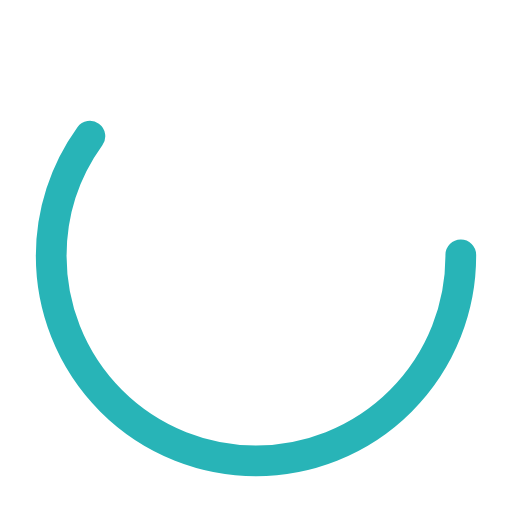
t = 0.00 s
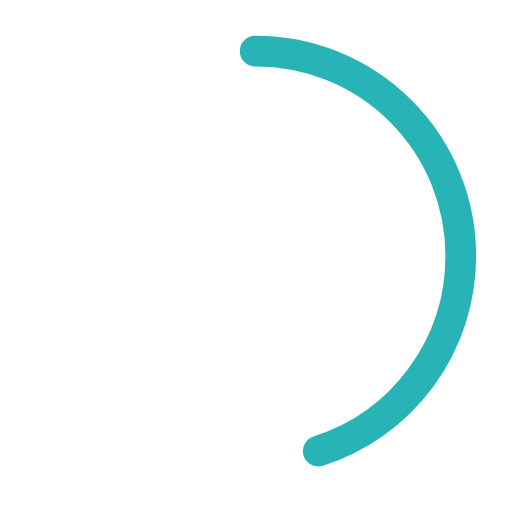
t = 0.25 s
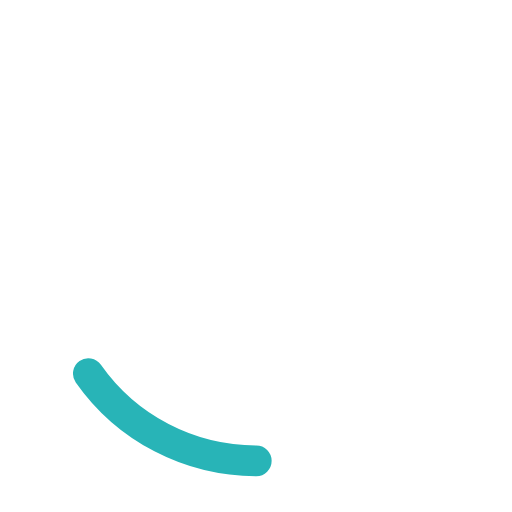
t = 0.75 s
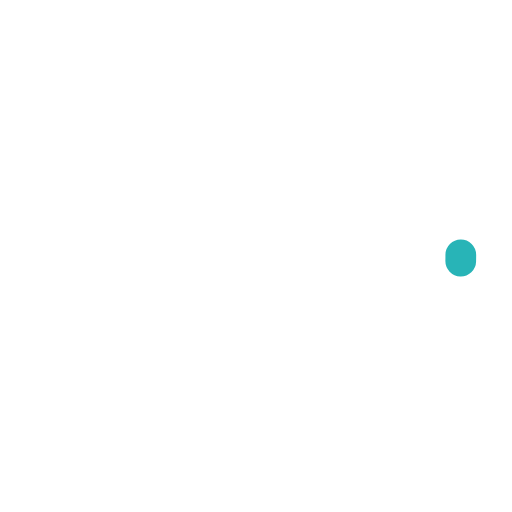
t = 1.00 s
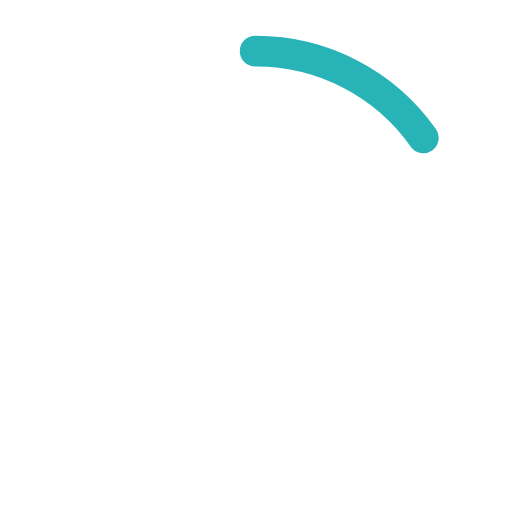
t = 1.25 s
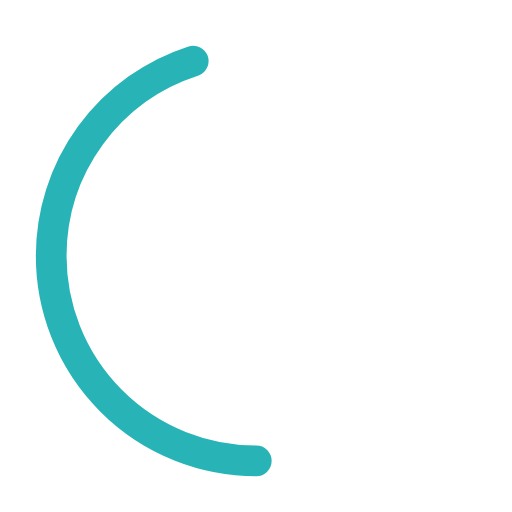
t = 1.75 s

The animated SVG that drew these frames (rendered in a browser with its animation timeline set to each time). Animation: 2 SMIL elements (animate=2); one cycle of 2.00 s, repeats indefinitely.

<?xml version="1.0" encoding="utf-8"?><svg width='56px' height='56px' xmlns="http://www.w3.org/2000/svg" viewBox="0 0 100 100" preserveAspectRatio="xMidYMid" class="uil-ring-alt"><rect x="0" y="0" width="100" height="100" fill="none" class="bk"></rect><circle cx="50" cy="50" r="40" stroke="transparent" fill="none" stroke-width="10" stroke-linecap="round"></circle><circle cx="50" cy="50" r="40" stroke="rgb(40,180,183)" fill="none" stroke-width="6" stroke-linecap="round"><animate attributeName="stroke-dashoffset" dur="2s" repeatCount="indefinite" from="0" to="502"></animate><animate attributeName="stroke-dasharray" dur="2s" repeatCount="indefinite" values="150.6 100.4;1 250;150.6 100.4"></animate></circle></svg>